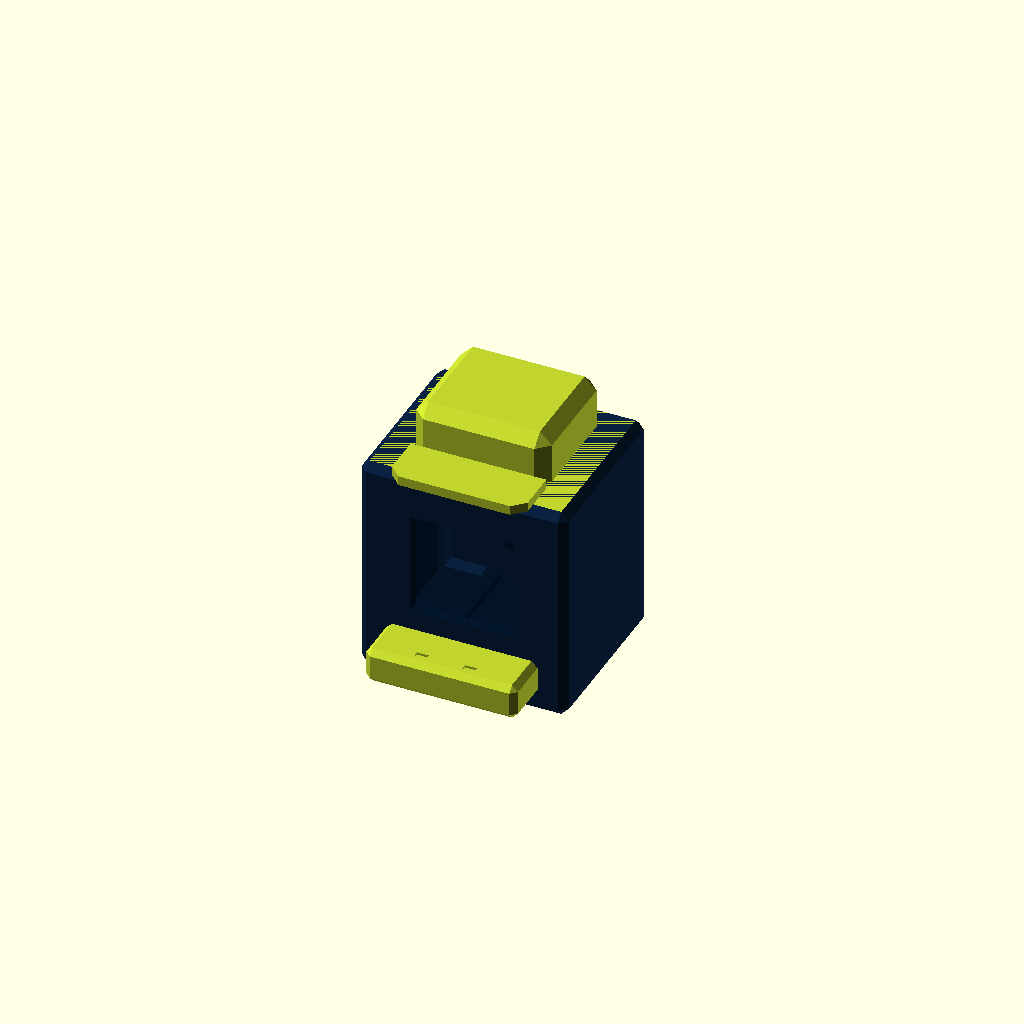
Cell 1: the model at its default parameters.
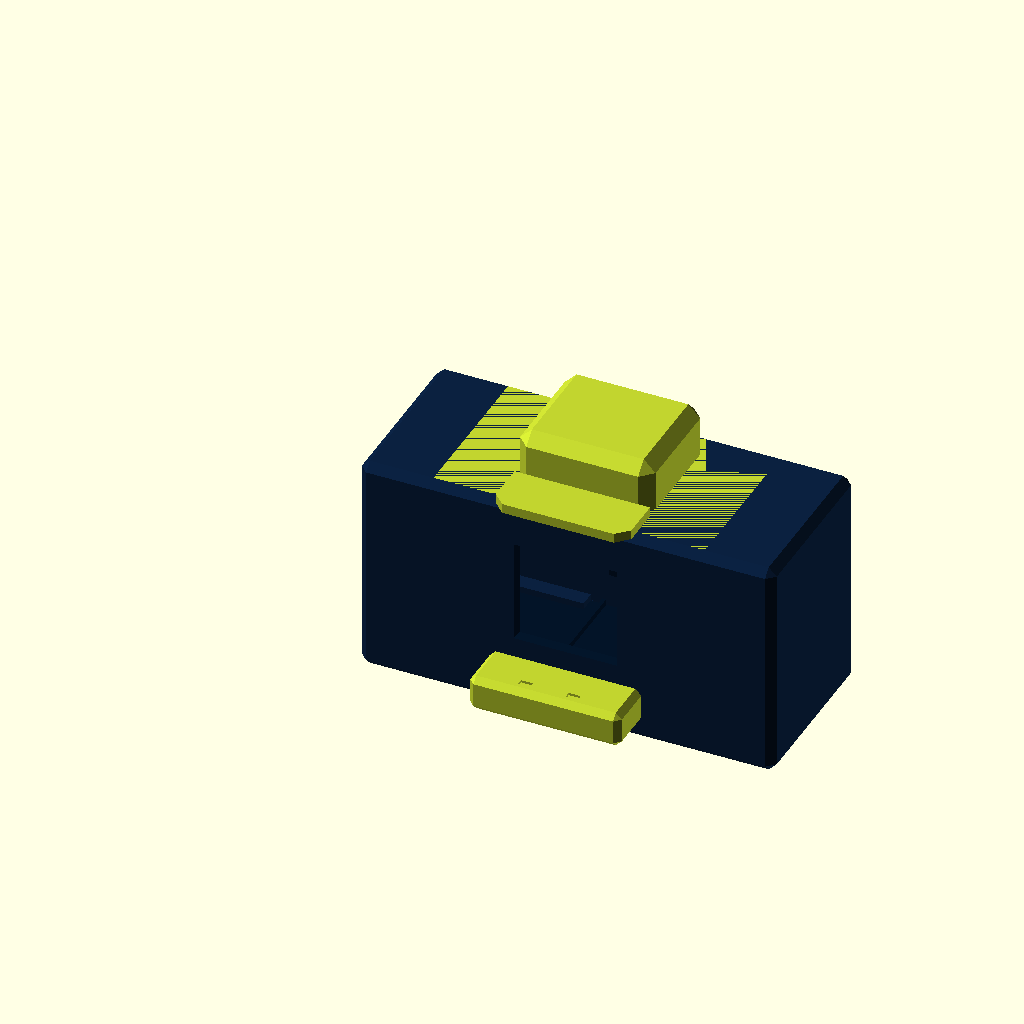
Cell 2: W = 104 (everything else at default).
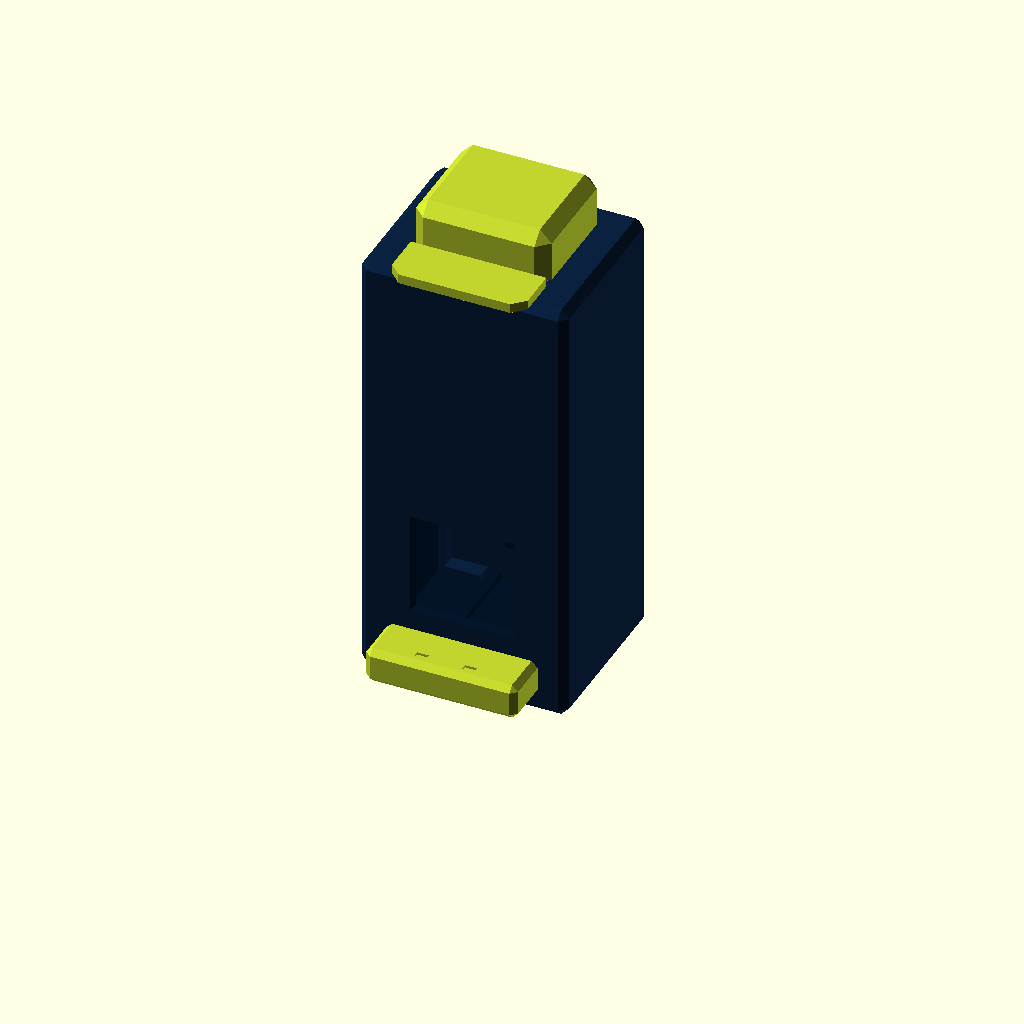
Cell 3: H = 112 (everything else at default).
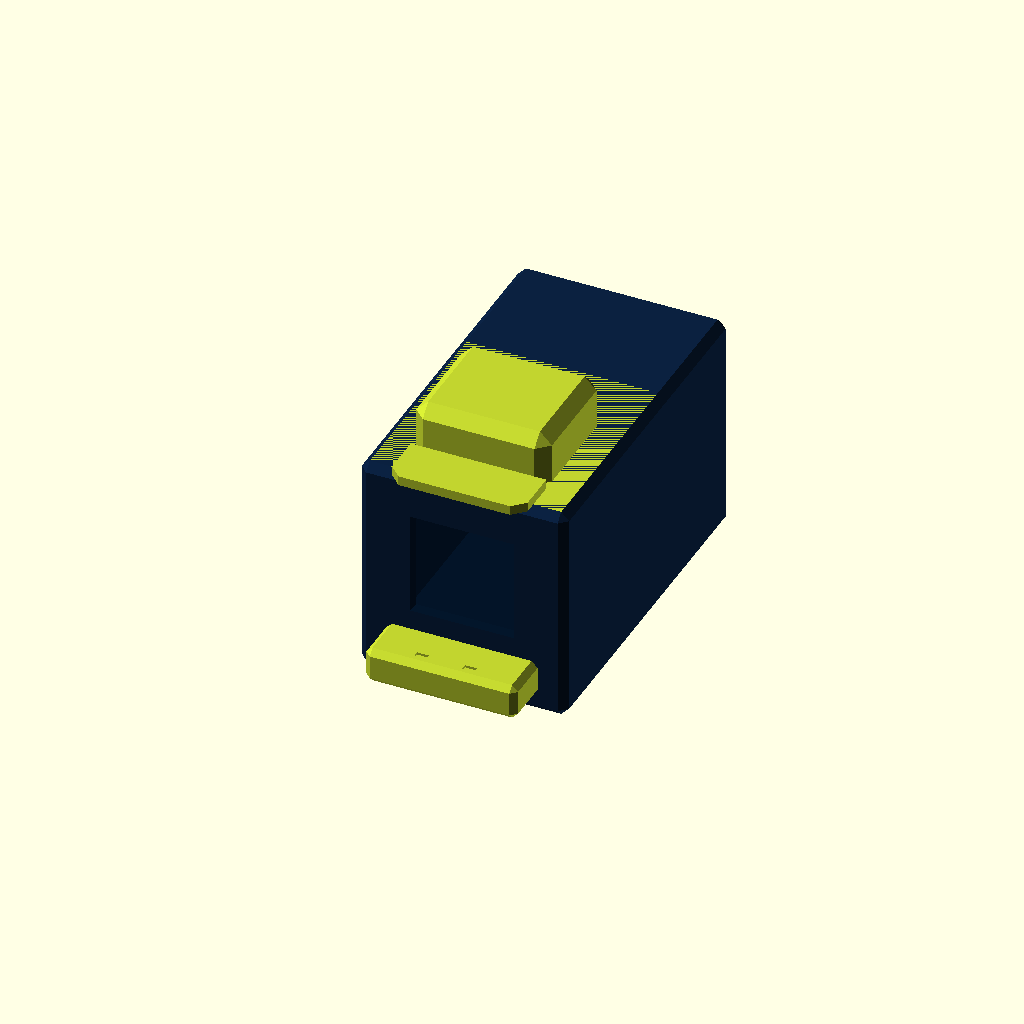
Cell 4 — D set to 88, the other parameters unchanged.
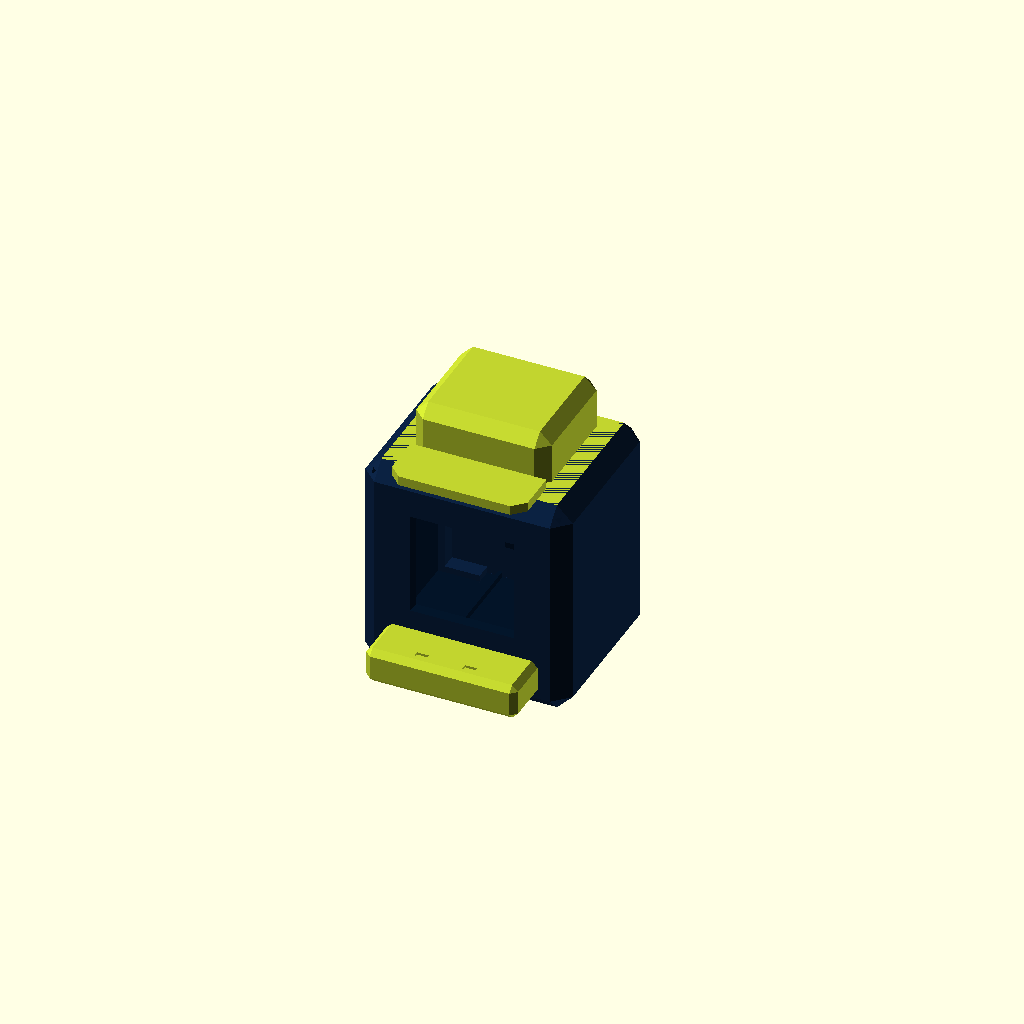
Cell 5: the same model with CH = 4.
All cells are drawn from one camera (rotation 55°, 0°, 25°, orthographic, colour scheme Cornfield), so only the parameter changes between them.
Source of the model, hardware/cubo_pantalla_1-3/cubo.scad:
// =====================================================================
//  Cubo modular · v3 · pantalla 1,3"  (basado en la electrónica de clawd-mochi, MIT)
//  Carcasa nueva y paramétrica. Unidades: mm.
//
//  Ejes: X = ancho (izq->dcha), Y = fondo (frente y=0 -> detrás),
//        Z = alto (suelo z=0). El frente es la cara de la pantalla.
//
//  Elegir pieza:  openscad -D 'parte="carcasa"' -o carcasa.stl cubo.scad
//  Piezas: carcasa, tapa_trasera, pico, cola, patas, gorra,
//          base_accesorio, prueba_encaje, ensamblaje (solo vista)
// =====================================================================

parte = "ensamblaje";

/* ---------- Cuerpo ---------- */
W      = 52;     // ancho exterior
H      = 56;     // alto exterior (sin patas)
D      = 44;     // fondo total (carcasa + tapa trasera)
CH     = 2;      // chaflán de las aristas exteriores
pared  = 2.4;    // paredes laterales
frente = 2.0;    // pared frontal (la de la pantalla)
suelo  = 3.0;    // suelo
techo  = 2.4;    // techo
T_tapa = 2.4;    // grosor de la tapa trasera
D_c    = D - T_tapa;   // fondo de la carcasa

/* ---------- Pantalla ST7789 1,3" (240x240) ---------- */
// Zona activa del panel: 23,40 x 23,40 mm. La ventana deja 0,3 mm de margen.
// (Para volver a 1,54": ventana = 28.4)
ventana   = 24.0;
ventana_z = 32;    // altura del centro de la ventana
bisel     = 1.0;   // bisel exterior de la ventana

/* ---------- Enchufe de accesorios (estándar común) ---------- */
enchufe      = 20;    // lado nominal del tapón
holgura      = 0.2;   // holgura por lado (ajustar con prueba_encaje)
enchufe_prof = 3;     // profundidad del hueco
llave        = 4;     // esquina cortada (detrás-derecha) que fija la orientación
enchufe_y    = 24;    // posición en fondo del centro del enchufe
iman_d       = 6.3;   // imán Ø6 x 3 mm (+holgura)
iman_h       = 3.2;
piel         = 0.8;   // plástico entre imán y fondo del hueco

/* ---------- Pico y cola (encaje a presión) ---------- */
pico_w = 38;  pico_l = 12;  pico_h = 9;  pico_z = 5;
lengua_w = 22; lengua_h = 4; lengua_l = 3.5;
cola_w = 26;  cola_l = 22;  cola_h = 5;  cola_z = 12.2;
cola_lengua_w = 16; cola_lengua_h = 4; cola_lengua_l = 3.4;
ajuste = 0.2;          // holgura por lado en ranuras de pico/cola/tapa

/* ---------- ESP32-C3 Super Mini ---------- */
esp_w = 18;  esp_l = 22.52;
usb_w = 9.6; usb_h = 5; usb_z = suelo + 3;   // centro del hueco USB-C

/* ---------- Patas ---------- */
pata_w = 18; pata_l = 12; pata_h = 3; pata_sep = 13; pivote_d = 3;

$fn = 48;
e = 0.01;

// ---------------------------------------------------------------
module caja_chaflan(s, c) {
    hull() {
        translate([c, 0, c]) cube([s[0]-2*c, s[1], s[2]-2*c]);
        translate([0, c, c]) cube([s[0], s[1]-2*c, s[2]-2*c]);
        translate([c, c, 0]) cube([s[0]-2*c, s[1]-2*c, s[2]]);
    }
}

// Perfil cuadrado con la esquina (+X,+Y) cortada. Centrado en el origen.
module perfil_llave(lado, corte) {
    a = lado/2;
    polygon([[-a,-a],[a,-a],[a,a-corte],[a-corte,a],[-a,a]]);
}

// Un único imán centrado. La esquina cortada fija la orientación.
module huecos_iman(z0) {
    translate([0, 0, z0]) cylinder(d = iman_d, h = iman_h);
}

// Hueco hembra (en cabeza o en prueba). z_sup = cara superior.
module enchufe_hembra(z_sup) {
    translate([0, 0, z_sup - enchufe_prof])
        linear_extrude(enchufe_prof + 1) perfil_llave(enchufe + 2*holgura, llave);
    huecos_iman(z_sup - enchufe_prof - piel - iman_h);
}

// Tapón macho estándar que llevan todos los accesorios (debajo de z=0).
tapon_h = enchufe_prof - 0.2;
module tapon() {
    difference() {
        translate([0, 0, -tapon_h]) linear_extrude(tapon_h + e)
            perfil_llave(enchufe, llave + 0.4);
        huecos_iman(-tapon_h - e);
    }
}

// ---------------------------------------------------------------
module cuerpo_exterior() { caja_chaflan([W, D, H], CH); }

module carcasa() {
    boss = enchufe + 2*holgura + 2*2.4;
    z_boss = H - enchufe_prof - piel - iman_h;
    difference() {
        union() {
            difference() {
                intersection() { cuerpo_exterior(); translate([-1, -1, -1]) cube([W+2, D_c+1, H+2]); }
                translate([pared, frente, suelo]) cube([W - 2*pared, D_c, H - suelo - techo]);
            }
            // Refuerzo bajo el enchufe, con rampa a 45° para imprimir sin soportes
            translate([W/2, enchufe_y, 0]) hull() {
                translate([-boss/2, -boss/2, z_boss]) cube([boss, boss, H - techo - z_boss + e]);
                translate([-boss/2, -boss/2 - (H - techo - z_boss), H - techo]) cube([boss, boss + (H - techo - z_boss), e]);
            }
            // Guías para la ESP32 en el suelo (pegada con cinta)
            translate([W/2, D_c, suelo - e]) {
                for (s = [-1, 1]) translate([s*(esp_w/2 + 0.2 + 0.5) - 0.5, -(esp_l + 0.4) - 1, 0]) cube([1, esp_l + 1.4, 1.5]);
                translate([-(esp_w/2 + 1.2), -(esp_l + 0.4) - 1, 0]) cube([esp_w + 2.4, 1, 1.5]);
            }
        }
        // Ventana de la pantalla con bisel exterior
        translate([W/2, 0, ventana_z]) hull() {
            translate([-ventana/2, frente/2, -ventana/2]) cube([ventana, frente/2 + 1, ventana]);
            translate([-ventana/2 - bisel, -1, -ventana/2 - bisel]) cube([ventana + 2*bisel, 1 + e, ventana + 2*bisel]);
        }
        // Ranura del pico
        translate([W/2 - lengua_w/2 - ajuste, -1, pico_z - ajuste]) cube([lengua_w + 2*ajuste, frente + 2, lengua_h + 2*ajuste]);
        // Enchufe de accesorios + imanes (los imanes se meten desde dentro)
        translate([W/2, enchufe_y, 0]) enchufe_hembra(H);
        // Agujeros de las patas
        for (s = [-1, 1]) translate([W/2 + s*pata_sep, D_c/2, -e]) cylinder(d = pivote_d + 0.3, h = 2.6);
    }
}

module tapa_trasera() {
    lab = 1.6; lab_l = 4;
    ox = W - 2*pared - 2*0.15; oz = H - suelo - techo - 2*0.15;
    difference() {
        union() {
            intersection() { cuerpo_exterior(); translate([-1, D_c, -1]) cube([W+2, T_tapa + 1, H+2]); }
            // Labio que entra a presión en la carcasa (con hueco abajo para la ESP32)
            translate([pared + 0.15, D_c - lab_l, suelo + 0.15]) difference() {
                cube([ox, lab_l + e, oz]);
                translate([lab, -1, lab]) cube([ox - 2*lab, lab_l + 2, oz - 2*lab]);
                translate([ox/2 - 13, -1, -1]) cube([26, lab_l + 2, lab + 2]);
            }
        }
        // Hueco USB-C
        translate([W/2 - usb_w/2, D_c - lab_l - 1, usb_z - usb_h/2]) cube([usb_w, T_tapa + lab_l + 2, usb_h]);
        // Ranura de la cola
        translate([W/2 - cola_lengua_w/2 - ajuste, D_c - 1, cola_z - ajuste]) cube([cola_lengua_w + 2*ajuste, T_tapa + 2, cola_lengua_h + 2*ajuste]);
    }
}

module pico() {
    // Coordenadas de montaje: cara trasera del pico en y=0, se extiende hacia -Y
    translate([W/2 - pico_w/2, -pico_l, pico_z]) difference() {
        caja_chaflan([pico_w, pico_l + CH, pico_h], 1.5);
        translate([-1, pico_l, -1]) cube([pico_w + 2, CH + 1, pico_h + 2]);  // cara trasera plana
        for (s = [-1, 1]) translate([pico_w/2 + s*6 - 1.5, 2.5, pico_h - 0.6]) cube([3, 1.6, 1]);  // fosas
    }
    translate([W/2 - lengua_w/2, -e, pico_z]) cube([lengua_w, lengua_l + e, lengua_h]);
}

module cola() {
    translate([W/2 - cola_w/2, D, cola_z]) difference() {
        translate([0, -CH, 0]) caja_chaflan([cola_w, cola_l + CH, cola_h], 1.5);
        translate([-1, -CH - 1, -1]) cube([cola_w + 2, CH + 1, cola_h + 2]);
    }
    translate([W/2 - cola_lengua_w/2, D - T_tapa - (cola_lengua_l - T_tapa), cola_z]) cube([cola_lengua_w, cola_lengua_l + e, cola_lengua_h]);
}

module pata() {
    caja_chaflan([pata_w, pata_l, pata_h], 1);
    translate([pata_w/2, pata_l/2, pata_h - e]) cylinder(d = pivote_d, h = 2.3);
}

module gorra() {
    // Accesorio de ejemplo. Visera hacia -Y (frente).
    cw = 34; cl = 30; chh = 13;
    tapon();
    intersection() {   // copa con chaflán solo arriba
        translate([-cw/2, -cl/2, -3]) caja_chaflan([cw, cl, chh + 3], 3);
        translate([-cw, -cl, 0]) cube([2*cw, 2*cl, chh + 1]);
    }
    translate([-cw/2, -cl/2 - 13, 0]) hull() {
        translate([3, 0, 0]) cube([cw - 6, 13 + e, 2.4]);
        translate([0, 3, 0]) cube([cw, 10 + e, 2.4]);
    }
}

module base_accesorio() {
    // Plantilla para diseñar accesorios nuevos: tapón + plataforma de 26 x 26
    tapon();
    translate([-13, -13, 0]) cube([26, 26, 2]);
}

module prueba_encaje() {
    // Bloque pequeño con el mismo hueco que la cabeza, para calibrar la holgura
    s = 28; h = enchufe_prof + piel + iman_h;
    difference() {
        translate([-s/2, -s/2, 0]) cube([s, s, h]);
        enchufe_hembra(h);
        huecos_iman(-e);
        translate([0, -s/2 + 0.6, h/2]) rotate([90, 0, 0]) linear_extrude(1)
            text(str(holgura), size = 4, halign = "center", valign = "center");
    }
}

// --------------------- Orientaciones de impresión ---------------------
if (parte == "carcasa")        rotate([90, 0, 0]) carcasa();   // frente sobre la cama
if (parte == "tapa_trasera")   translate([0, 0, D]) rotate([-90, 0, 0]) translate([0, 0, 0]) tapa_trasera();
if (parte == "pico")           translate([0, 0, -pico_z]) pico();
if (parte == "cola")           translate([0, 0, -cola_z]) cola();
if (parte == "patas")          for (i = [0, 1]) translate([i*(pata_w + 5), 0, 0]) pata();
if (parte == "gorra")          translate([0, 0, 15]) rotate([-90, 0, 0]) gorra();
if (parte == "base_accesorio") translate([0, 0, 2]) rotate([180, 0, 0]) base_accesorio();
if (parte == "prueba_encaje")  prueba_encaje();

if (parte == "ensamblaje") {
    translate([0, 0, pata_h]) {
        color("#031428") carcasa();
        color("#0b2140") tapa_trasera();
        color("#C1D42F") pico();
        color("#031428") cola();
        color("#C1D42F") translate([W/2, enchufe_y, H]) gorra();
    }
    color("#C1D42F") for (s = [-1, 1]) translate([W/2 + s*pata_sep - pata_w/2, D_c/2 - pata_l/2, 0]) pata();
}
Customizer parameters (derived from the source; name, type, default, range or options):
parte: string, default "ensamblaje"
W: number, default 52
H: number, default 56
D: number, default 44
CH: number, default 2
pared: number, default 2.4
frente: number, default 2
suelo: number, default 3
techo: number, default 2.4
T_tapa: number, default 2.4
ventana: number, default 24
ventana_z: number, default 32
bisel: number, default 1
enchufe: number, default 20
holgura: number, default 0.2
enchufe_prof: number, default 3
llave: number, default 4
enchufe_y: number, default 24
iman_d: number, default 6.3
iman_h: number, default 3.2
piel: number, default 0.8
ajuste: number, default 0.2
e: number, default 0.01
